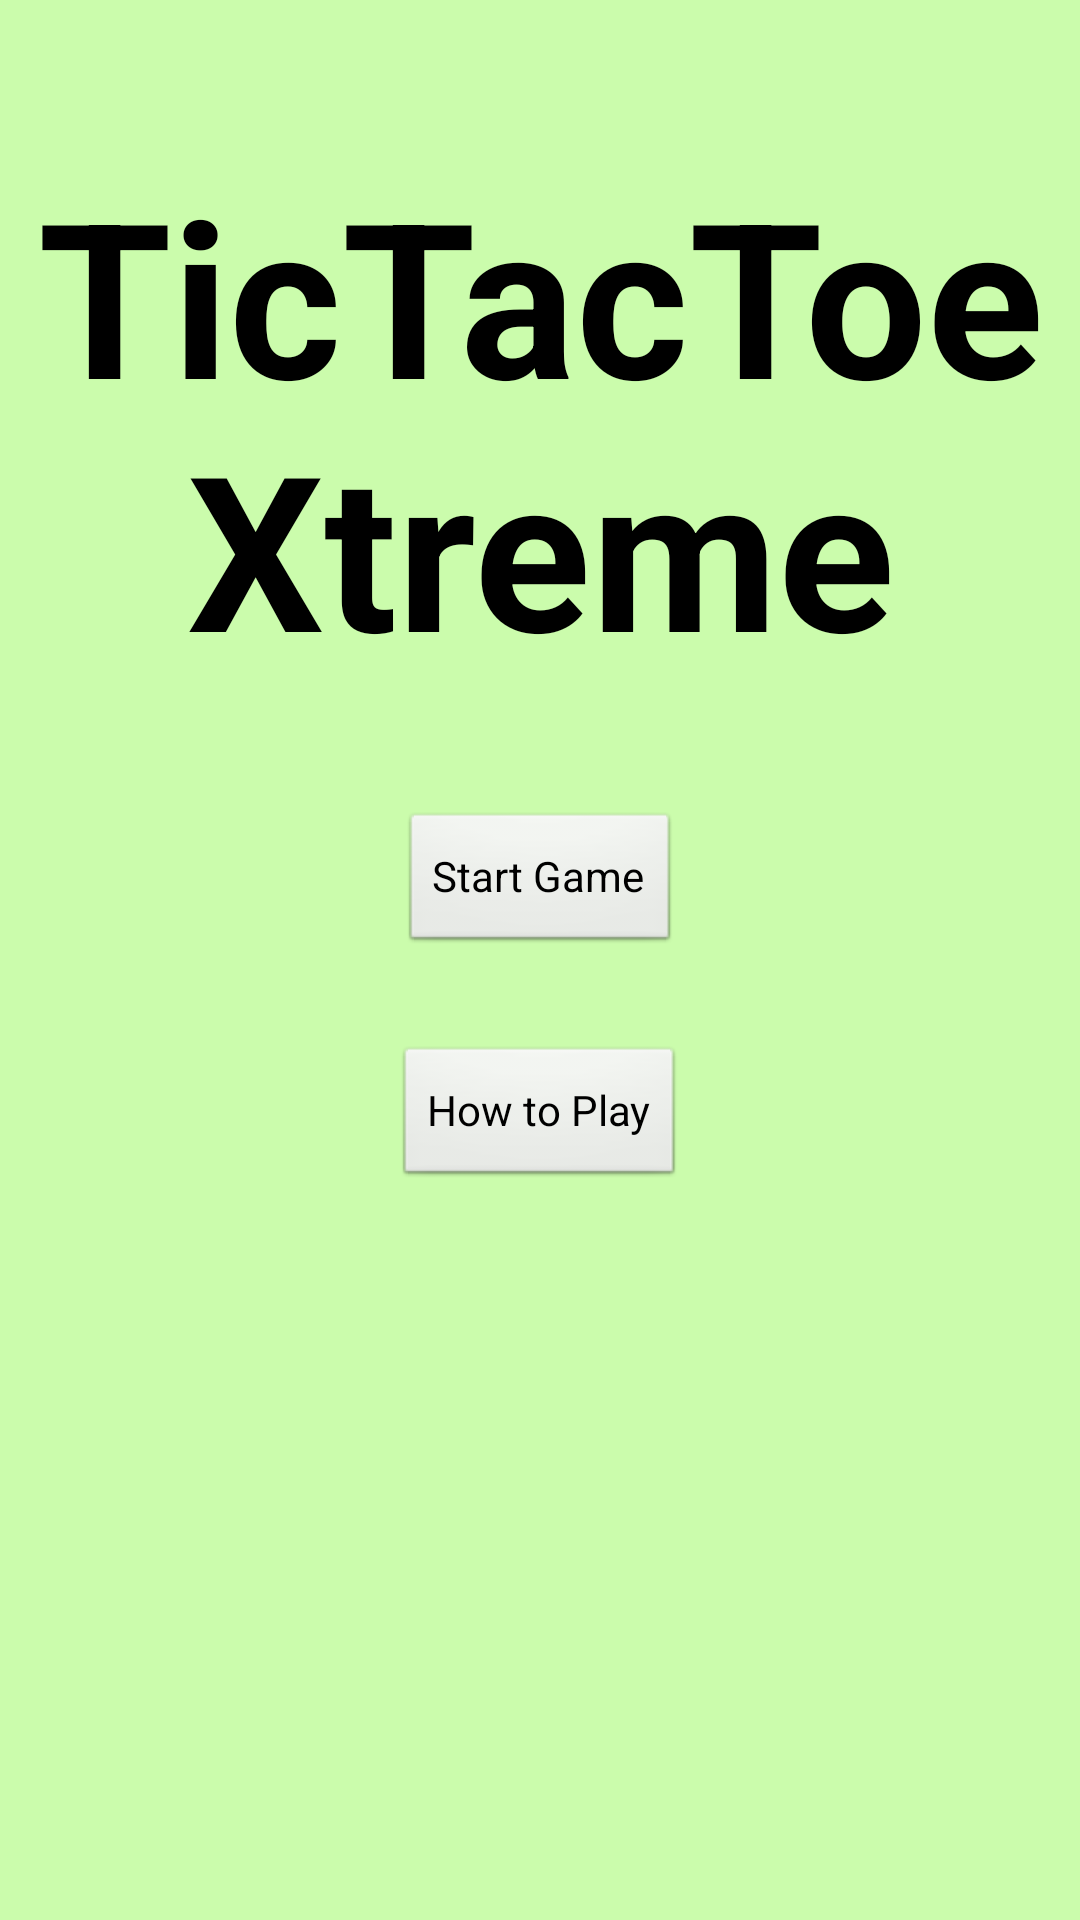

Layout XML and referenced resources for this Android screen:
<!-- AndroidManifest.xml: application theme AppTheme -->
<!-- res/layout/activity_initial.xml -->
<?xml version="1.0" encoding="utf-8"?>
<RelativeLayout xmlns:android="http://schemas.android.com/apk/res/android"
    android:layout_width="match_parent"
    android:layout_height="match_parent"
    android:background="@color/background">

    <TextView
        android:layout_width="wrap_content"
        android:layout_height="wrap_content"
        android:text="@string/title"
        android:id="@+id/title_textView"
        android:layout_alignParentTop="true"
        android:layout_centerHorizontal="true"
        android:layout_marginTop="50dp"
        android:textSize="72sp"
        android:textColor="@color/black"
        android:textStyle="bold"
        android:autoText="false"
        android:clickable="false"
        android:gravity="center_horizontal" />

    <Button
        android:layout_width="wrap_content"
        android:layout_height="wrap_content"
        android:text="@string/start_game"
        android:id="@+id/start_game_button"
        android:layout_below="@+id/title_textView"
        android:layout_centerHorizontal="true"
        android:layout_marginTop="40dp" />

    <Button
        android:layout_width="wrap_content"
        android:layout_height="wrap_content"
        android:text="How to Play"
        android:id="@+id/help_button"
        android:layout_below="@+id/start_game_button"
        android:layout_centerHorizontal="true"
        android:layout_marginTop="30dp" />

</RelativeLayout>
<!-- resources referenced by this layout -->
<resources>
  <color name="background">#CBFCAC</color>
  <string name="start_game">Start Game</string>
  <string name="title">TicTacToe Xtreme</string>
  <style name="AppTheme" parent="AppBaseTheme">
          
      </style>
  <style name="AppBaseTheme" parent="android:Theme.Light">
          
      </style>
  <!-- not gathered from this repository: default colours our renderer supplied (Android Studio template values) -->
  <color name="black">#FF000000</color>
</resources>
